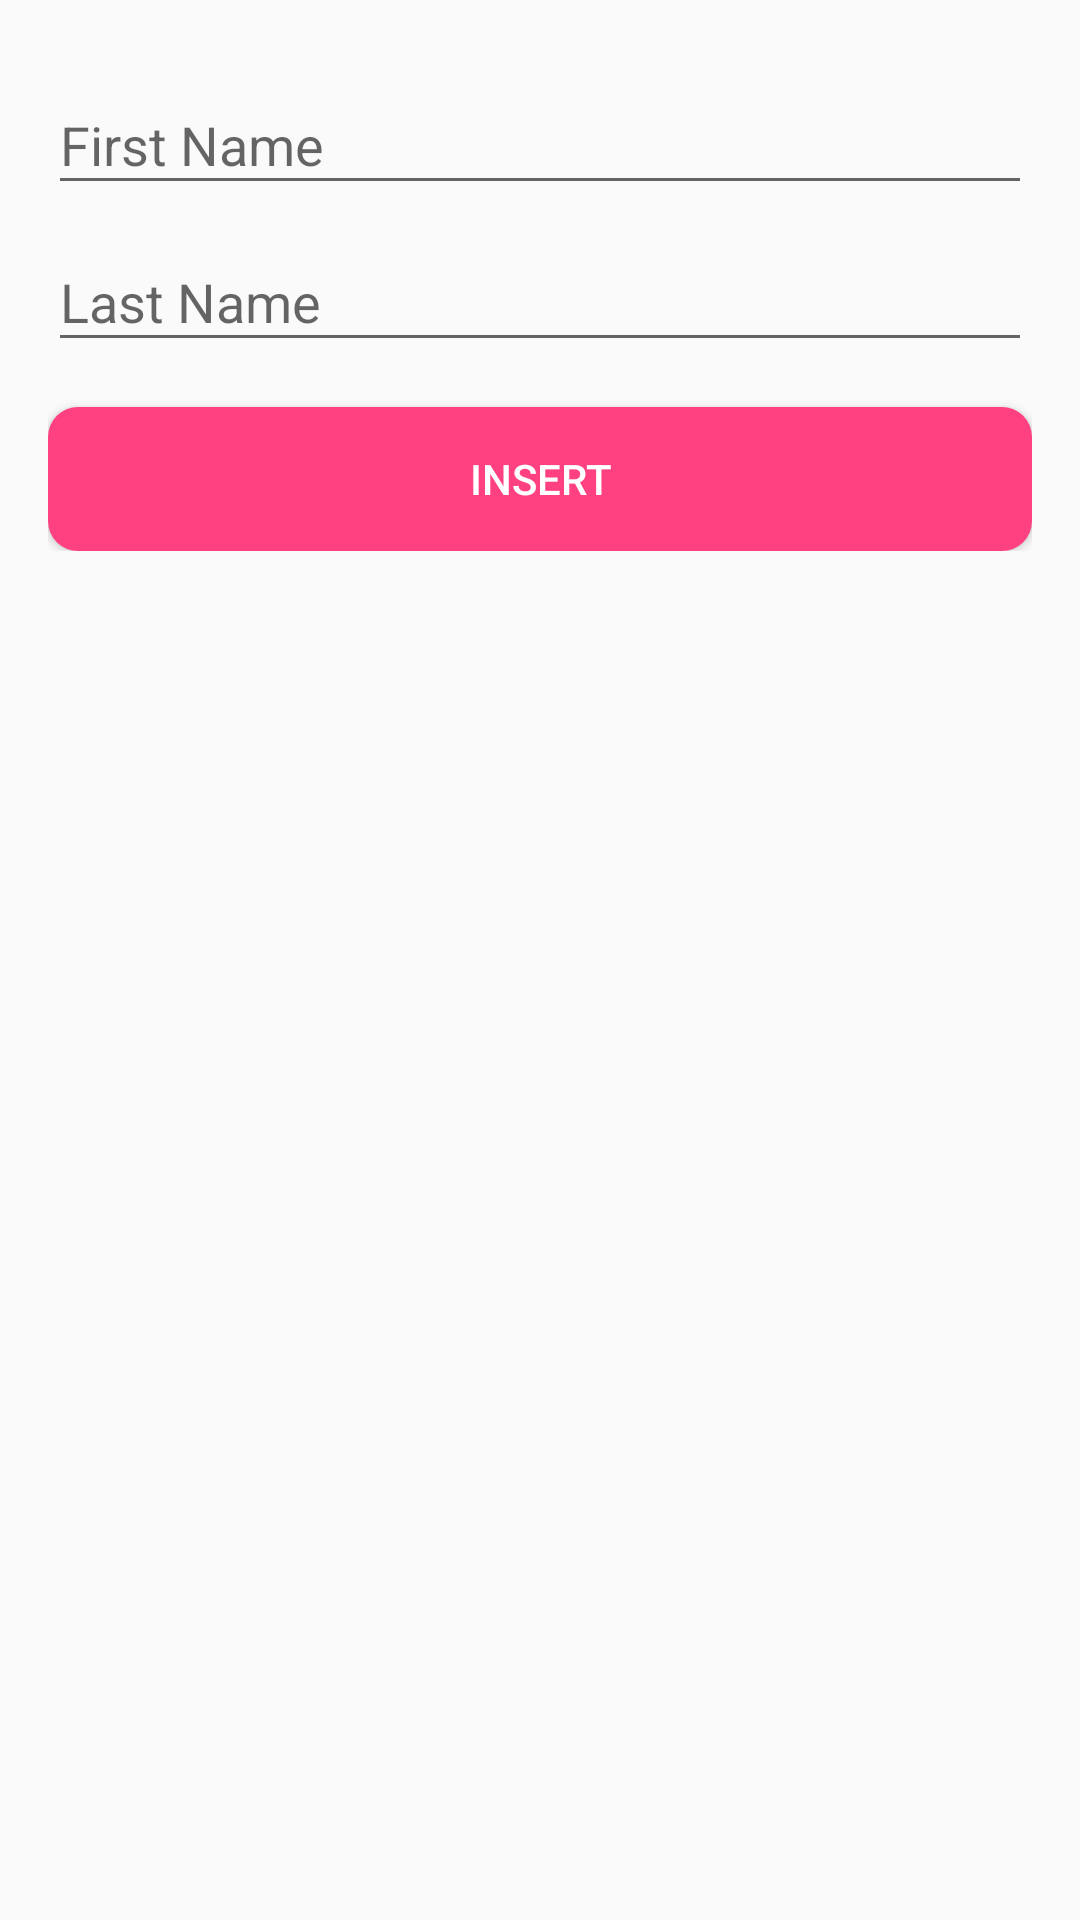

Here is an Android app screen rendered from its layout file. Give the layout XML and the strings, colors and styles it references.
<!-- AndroidManifest.xml: application theme AppTheme -->
<!-- res/layout/activity_main.xml -->
<?xml version="1.0" encoding="utf-8"?>
<RelativeLayout xmlns:android="http://schemas.android.com/apk/res/android"
    android:layout_width="match_parent"
    android:layout_height="wrap_content">

    <RelativeLayout
        android:id="@+id/rl_container"
        android:layout_width="wrap_content"
        android:layout_height="wrap_content"
        android:paddingBottom="15dp"
        android:paddingLeft="16dp"
        android:paddingRight="16dp"
        android:paddingTop="16dp">

        <android.support.design.widget.TextInputLayout
            android:id="@+id/txt_input_layout_first_name"
            android:layout_width="match_parent"
            android:layout_height="wrap_content">

            <EditText
                android:id="@+id/edt_txt_first_name"
                android:layout_width="match_parent"
                android:layout_height="wrap_content"
                android:focusable="true"
                android:focusableInTouchMode="true"
                android:hint="@string/string_first_name"
                android:imeOptions="actionNext"
                android:inputType="textCapWords"
                android:maxLength="15" />

        </android.support.design.widget.TextInputLayout>

        <android.support.design.widget.TextInputLayout
            android:id="@+id/txt_input_layout_last_name"
            android:layout_width="match_parent"
            android:layout_height="wrap_content"
            android:layout_below="@id/txt_input_layout_first_name">

            <EditText
                android:id="@+id/edt_txt_last_name"
                android:layout_width="match_parent"
                android:layout_height="wrap_content"
                android:focusable="true"
                android:focusableInTouchMode="true"
                android:hint="@string/string_last_name"
                android:imeOptions="actionDone"
                android:inputType="textCapWords"
                android:maxLength="15" />

        </android.support.design.widget.TextInputLayout>

        <Button
            android:id="@+id/btn_insert"
            android:layout_width="match_parent"
            android:layout_height="wrap_content"
            android:layout_below="@id/txt_input_layout_last_name"
            android:layout_marginTop="15dp"
            android:background="@drawable/my_button"
            android:text="@string/string_insert"
            android:textColor="@android:color/white" />

    </RelativeLayout>

    <android.support.v7.widget.RecyclerView
        android:id="@+id/recycler_view"
        android:layout_width="match_parent"
        android:layout_height="match_parent"
        android:layout_below="@+id/rl_container" />

</RelativeLayout>
<!-- resources referenced by this layout -->
<resources>
  <!-- drawable my_button (drawable) -->
  <?xml version="1.0" encoding="utf-8"?>
  <selector xmlns:android="http://schemas.android.com/apk/res/android" >
      <item android:state_pressed="true" >
          <shape android:shape="rectangle"  >
              <corners android:radius="10dip" />
              <solid android:color="@color/colorPink"/>
          </shape>
      </item>
      <item android:state_focused="true">
          <shape android:shape="rectangle"  >
              <corners android:radius="10dip" />
              <solid android:color="@color/colorAccent"/>
          </shape>
      </item>
      <item >
          <shape android:shape="rectangle"  >
              <corners android:radius="10dip" />
              <solid android:color="@color/colorAccent"/>
          </shape>
      </item>
  </selector>
  <string name="string_first_name">First Name</string>
  <string name="string_insert">Insert</string>
  <string name="string_last_name">Last Name</string>
  <style name="AppTheme" parent="Theme.AppCompat.Light.DarkActionBar">
          
          <item name="colorPrimary">@color/colorPrimary</item>
          <item name="colorPrimaryDark">@color/colorPrimaryDark</item>
          <item name="colorAccent">@color/colorAccent</item>
      </style>
  <color name="colorPink">#C51162</color>
  <color name="colorAccent">#FF4081</color>
  <color name="colorPrimary">#3F51B5</color>
  <color name="colorPrimaryDark">#303F9F</color>
</resources>
